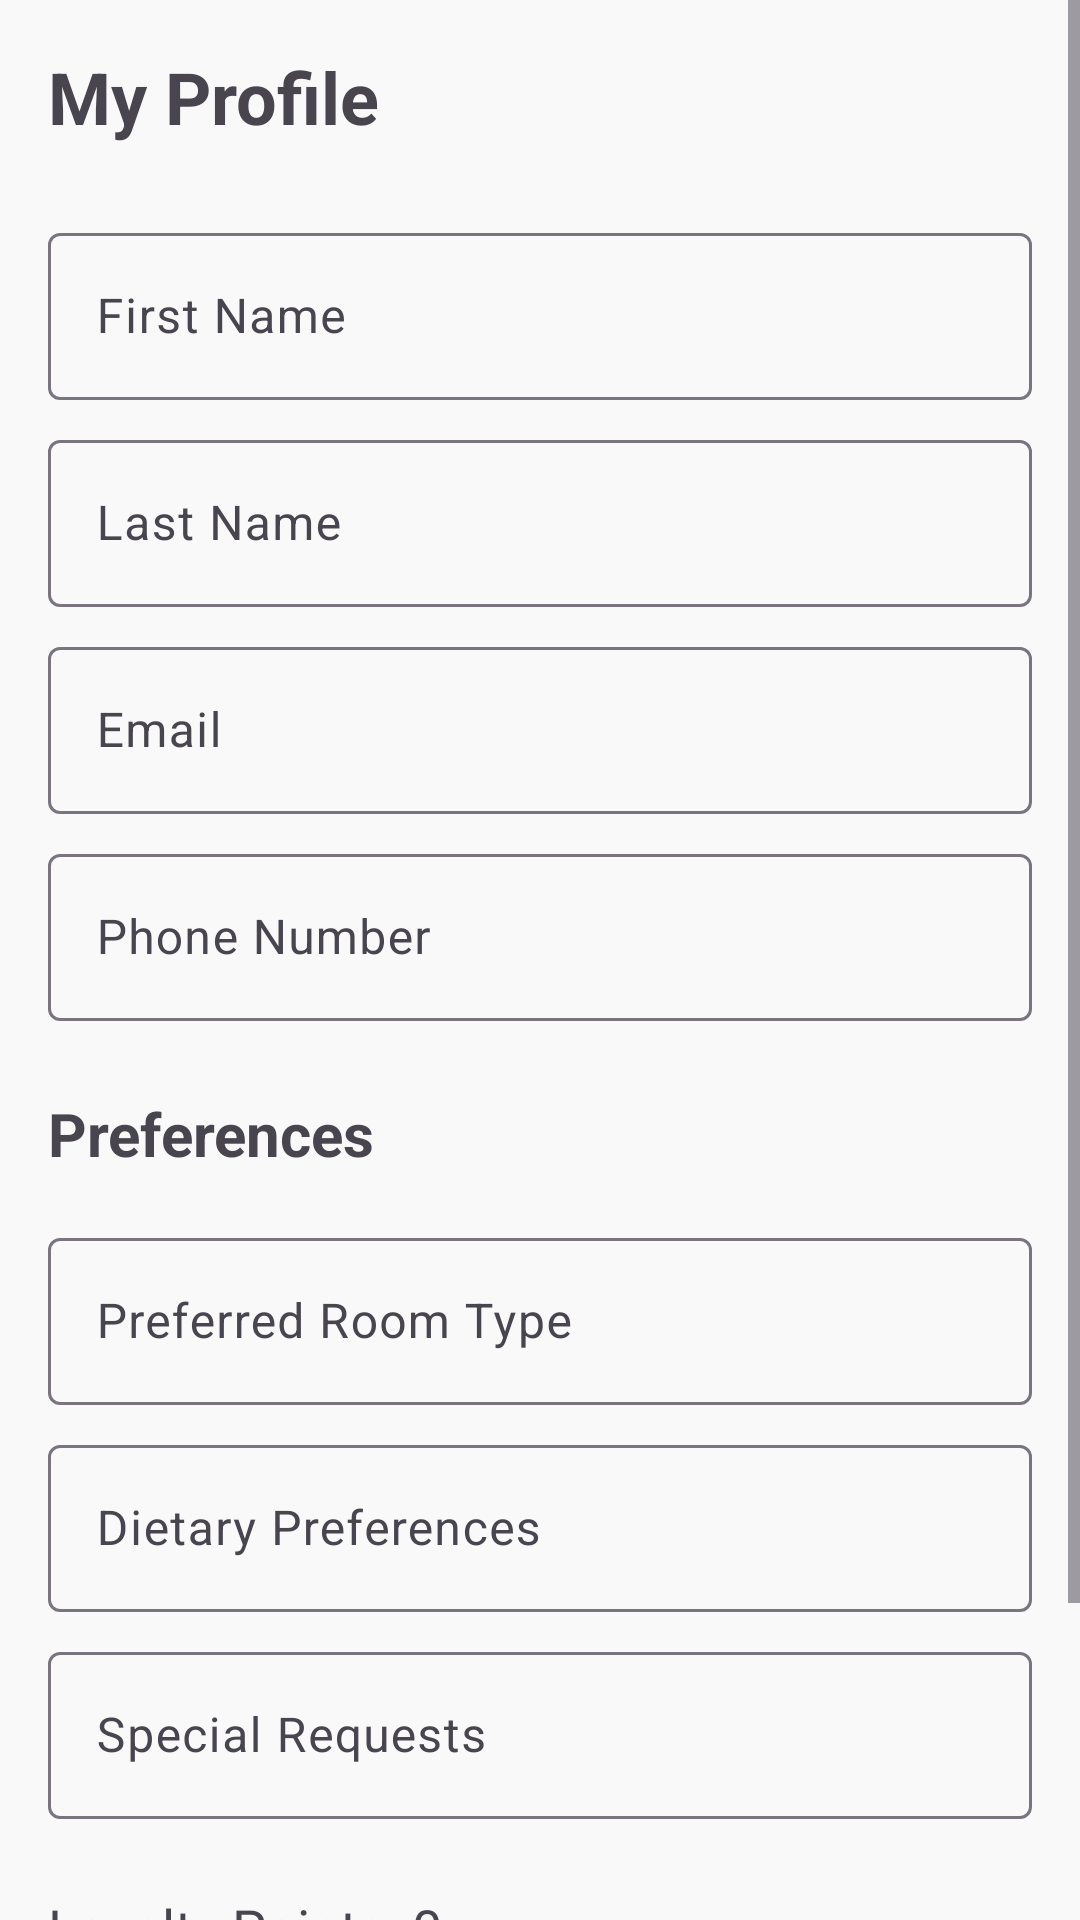

Layout XML and referenced resources for this Android screen:
<!-- AndroidManifest.xml: application theme Theme.LuxeVista_Hotel -->
<!-- res/layout/activity_user_profile.xml -->
<?xml version="1.0" encoding="utf-8"?>
<ScrollView xmlns:android="http://schemas.android.com/apk/res/android"
    xmlns:app="http://schemas.android.com/apk/res-auto"
    xmlns:tools="http://schemas.android.com/tools"
    android:layout_width="match_parent"
    android:layout_height="match_parent"
    tools:context=".ui.profile.UserProfileActivity">

    <LinearLayout
        android:layout_width="match_parent"
        android:layout_height="wrap_content"
        android:orientation="vertical"
        android:padding="16dp">

        <TextView
            android:layout_width="wrap_content"
            android:layout_height="wrap_content"
            android:text="My Profile"
            android:textSize="24sp"
            android:textStyle="bold"
            android:layout_marginBottom="16dp" />

        <com.google.android.material.textfield.TextInputLayout
            android:layout_width="match_parent"
            android:layout_height="wrap_content"
            android:layout_marginTop="8dp"
            android:hint="First Name">

            <com.google.android.material.textfield.TextInputEditText
                android:id="@+id/profile_first_name_edit_text"
                android:layout_width="match_parent"
                android:layout_height="wrap_content"
                android:inputType="textPersonName" />
        </com.google.android.material.textfield.TextInputLayout>

        <com.google.android.material.textfield.TextInputLayout
            android:layout_width="match_parent"
            android:layout_height="wrap_content"
            android:layout_marginTop="8dp"
            android:hint="Last Name">

            <com.google.android.material.textfield.TextInputEditText
                android:id="@+id/profile_last_name_edit_text"
                android:layout_width="match_parent"
                android:layout_height="wrap_content"
                android:inputType="textPersonName" />
        </com.google.android.material.textfield.TextInputLayout>

        <com.google.android.material.textfield.TextInputLayout
            android:layout_width="match_parent"
            android:layout_height="wrap_content"
            android:layout_marginTop="8dp"
            android:hint="Email">

            <com.google.android.material.textfield.TextInputEditText
                android:id="@+id/profile_email_edit_text"
                android:layout_width="match_parent"
                android:layout_height="wrap_content"
                android:inputType="textEmailAddress"
                android:enabled="false" />
        </com.google.android.material.textfield.TextInputLayout>

        <com.google.android.material.textfield.TextInputLayout
            android:layout_width="match_parent"
            android:layout_height="wrap_content"
            android:layout_marginTop="8dp"
            android:hint="Phone Number">

            <com.google.android.material.textfield.TextInputEditText
                android:id="@+id/profile_phone_edit_text"
                android:layout_width="match_parent"
                android:layout_height="wrap_content"
                android:inputType="phone" />
        </com.google.android.material.textfield.TextInputLayout>

        <TextView
            android:layout_width="wrap_content"
            android:layout_height="wrap_content"
            android:text="Preferences"
            android:textSize="20sp"
            android:textStyle="bold"
            android:layout_marginTop="24dp"
            android:layout_marginBottom="8dp" />

        <com.google.android.material.textfield.TextInputLayout
            android:layout_width="match_parent"
            android:layout_height="wrap_content"
            android:layout_marginTop="8dp"
            android:hint="Preferred Room Type">

            <com.google.android.material.textfield.TextInputEditText
                android:id="@+id/preferred_room_type_edit_text"
                android:layout_width="match_parent"
                android:layout_height="wrap_content" />
        </com.google.android.material.textfield.TextInputLayout>

        <com.google.android.material.textfield.TextInputLayout
            android:layout_width="match_parent"
            android:layout_height="wrap_content"
            android:layout_marginTop="8dp"
            android:hint="Dietary Preferences">

            <com.google.android.material.textfield.TextInputEditText
                android:id="@+id/dietary_preferences_edit_text"
                android:layout_width="match_parent"
                android:layout_height="wrap_content" />
        </com.google.android.material.textfield.TextInputLayout>

        <com.google.android.material.textfield.TextInputLayout
            android:layout_width="match_parent"
            android:layout_height="wrap_content"
            android:layout_marginTop="8dp"
            android:hint="Special Requests">

            <com.google.android.material.textfield.TextInputEditText
                android:id="@+id/special_requests_edit_text"
                android:layout_width="match_parent"
                android:layout_height="wrap_content" />
        </com.google.android.material.textfield.TextInputLayout>

        <TextView
            android:id="@+id/loyalty_points_text"
            android:layout_width="wrap_content"
            android:layout_height="wrap_content"
            android:text="Loyalty Points: 0"
            android:textSize="18sp"
            android:layout_marginTop="24dp" />

        <Button
            android:id="@+id/save_profile_button"
            android:layout_width="match_parent"
            android:layout_height="wrap_content"
            android:text="Save Profile"
            android:layout_marginTop="24dp"
            android:layout_marginBottom="24dp" />

        
        <LinearLayout
            android:id="@+id/recommendations_layout"
            android:layout_width="match_parent"
            android:layout_height="wrap_content"
            android:orientation="vertical"
            android:visibility="gone"
            tools:visibility="visible">

            <TextView
                android:layout_width="wrap_content"
                android:layout_height="wrap_content"
                android:text="Personalized Recommendations"
                android:textSize="20sp"
                android:textStyle="bold"
                android:layout_marginBottom="16dp" />

            
            <LinearLayout
                android:id="@+id/recommended_rooms_layout"
                android:layout_width="match_parent"
                android:layout_height="wrap_content"
                android:orientation="vertical"
                android:layout_marginBottom="16dp">

                <TextView
                    android:layout_width="wrap_content"
                    android:layout_height="wrap_content"
                    android:text="Recommended Rooms"
                    android:textSize="18sp"
                    android:textStyle="bold"
                    android:layout_marginBottom="8dp" />

                <androidx.recyclerview.widget.RecyclerView
                    android:id="@+id/recommended_rooms_recycler_view"
                    android:layout_width="match_parent"
                    android:layout_height="wrap_content"
                    android:orientation="horizontal"
                    tools:listitem="@layout/room_list_item" />
            </LinearLayout>

            
            <LinearLayout
                android:id="@+id/recommended_attractions_layout"
                android:layout_width="match_parent"
                android:layout_height="wrap_content"
                android:orientation="vertical">

                <TextView
                    android:layout_width="wrap_content"
                    android:layout_height="wrap_content"
                    android:text="Recommended Attractions"
                    android:textSize="18sp"
                    android:textStyle="bold"
                    android:layout_marginBottom="8dp" />

                <androidx.recyclerview.widget.RecyclerView
                    android:id="@+id/recommended_attractions_recycler_view"
                    android:layout_width="match_parent"
                    android:layout_height="wrap_content"
                    android:orientation="horizontal"
                    tools:listitem="@layout/recommended_attraction_item" />
            </LinearLayout>
        </LinearLayout>

    </LinearLayout>
</ScrollView>
<!-- res/layout/room_list_item.xml (included above) -->
<?xml version="1.0" encoding="utf-8"?>
<com.google.android.material.card.MaterialCardView
    xmlns:android="http://schemas.android.com/apk/res/android"
    xmlns:app="http://schemas.android.com/apk/res-auto"
    xmlns:tools="http://schemas.android.com/tools"
    android:layout_width="280dp"
    android:layout_height="wrap_content"
    android:layout_marginEnd="16dp"
    android:layout_marginBottom="8dp"
    app:cardCornerRadius="12dp"
    app:cardElevation="4dp"
    app:strokeColor="@color/primary_light"
    app:strokeWidth="0.5dp">

    <LinearLayout
        android:layout_width="match_parent"
        android:layout_height="wrap_content"
        android:orientation="vertical">

        <ImageView
            android:id="@+id/room_image"
            android:layout_width="match_parent"
            android:layout_height="160dp"
            android:scaleType="centerCrop"
            tools:background="@color/primary_light"
            android:contentDescription="Room image" />

        <LinearLayout
            android:layout_width="match_parent"
            android:layout_height="wrap_content"
            android:orientation="vertical"
            android:padding="16dp">

            <TextView
                android:id="@+id/room_type_textview"
                android:layout_width="wrap_content"
                android:layout_height="wrap_content"
                android:textAppearance="?attr/textAppearanceBody2"
                android:textColor="@color/primary"
                android:textStyle="bold"
                android:singleLine="true"
                android:ellipsize="end"
                tools:text="Ocean View Suite" />

            <TextView
                android:id="@+id/room_description_textview"
                android:layout_width="wrap_content"
                android:layout_height="wrap_content"
                android:layout_marginTop="4dp"
                android:ellipsize="end"
                android:maxLines="3"
                android:textAppearance="?attr/textAppearanceBody2"
                android:textColor="@color/on_surface"
                tools:text="A luxurious suite with a stunning ocean view and premium amenities for an unforgettable stay." />

            <LinearLayout
                android:layout_width="match_parent"
                android:layout_height="wrap_content"
                android:layout_marginTop="16dp"
                android:gravity="center_vertical"
                android:orientation="horizontal">

                <TextView
                    android:id="@+id/room_price_textview"
                    android:layout_width="0dp"
                    android:layout_height="wrap_content"
                    android:layout_weight="1"
                    android:textColor="@color/secondary"
                    android:textSize="18sp"
                    android:textStyle="bold"
                    tools:text="$450 / night" />

                <Button
                    android:id="@+id/view_details_button"
                    style="@style/Widget.LuxeVista.Button.OutlinedButton"
                    android:layout_width="wrap_content"
                    android:layout_height="wrap_content"
                    android:minWidth="0dp"
                    android:paddingStart="12dp"
                    android:paddingEnd="12dp"
                    android:paddingTop="8dp"
                    android:paddingBottom="8dp"
                    android:text="View" />
            </LinearLayout>
        </LinearLayout>
    </LinearLayout>
</com.google.android.material.card.MaterialCardView>
<!-- res/layout/recommended_attraction_item.xml (included above) -->
<?xml version="1.0" encoding="utf-8"?>
<androidx.cardview.widget.CardView xmlns:android="http://schemas.android.com/apk/res/android"
    xmlns:app="http://schemas.android.com/apk/res-auto"
    xmlns:tools="http://schemas.android.com/tools"
    android:layout_width="match_parent"
    android:layout_height="wrap_content"
    android:layout_margin="4dp"
    app:cardCornerRadius="8dp"
    app:cardElevation="2dp">

    <LinearLayout
        android:layout_width="match_parent"
        android:layout_height="wrap_content"
        android:orientation="vertical"
        android:padding="12dp">

        <TextView
            android:id="@+id/recommended_attraction_name"
            android:layout_width="wrap_content"
            android:layout_height="wrap_content"
            android:textSize="16sp"
            android:textStyle="bold"
            tools:text="Coral Reef Diving" />

        <TextView
            android:id="@+id/recommended_attraction_type"
            android:layout_width="wrap_content"
            android:layout_height="wrap_content"
            android:textSize="14sp"
            android:textStyle="italic"
            android:layout_marginTop="4dp"
            tools:text="Nearby Attraction" />

    </LinearLayout>

</androidx.cardview.widget.CardView>
<!-- resources referenced by this layout -->
<resources>
  <color name="on_surface">#212121</color>
  <color name="primary">#1B3A57</color>
  <color name="primary_light">#2C4B68</color>
  <color name="secondary">#D4AF37</color>
  <style name="Widget.LuxeVista.Button.OutlinedButton" parent="Widget.MaterialComponents.Button.OutlinedButton">
          <item name="android:textColor">@color/primary</item>
          <item name="strokeColor">@color/primary</item>
          <item name="cornerRadius">8dp</item>
          <item name="android:paddingStart">24dp</item>
          <item name="android:paddingEnd">24dp</item>
          <item name="android:paddingTop">12dp</item>
          <item name="android:paddingBottom">12dp</item>
          <item name="android:textAllCaps">false</item>
      </style>
  <style name="Theme.LuxeVista_Hotel" parent="Base.Theme.LuxeVista_Hotel" />
  <color name="primary_variant">#0E2A47</color>
  <color name="on_primary">#FFFFFF</color>
  <color name="secondary_variant">#C49F26</color>
  <color name="on_secondary">#000000</color>
  <color name="accent">#E8C5B0</color>
  <color name="background">#F9F9F9</color>
  <color name="surface">#FFFFFF</color>
  <color name="on_background">#212121</color>
  <color name="error">#B00020</color>
  <style name="TextAppearance.LuxeVista.Headline1" parent="TextAppearance.MaterialComponents.Headline1">
          <item name="fontFamily">sans-serif-light</item>
          <item name="android:fontFamily">sans-serif-light</item>
          <item name="android:textSize">28sp</item>
          <item name="android:textColor">@color/on_surface</item>
      </style>
  <style name="TextAppearance.LuxeVista.Headline2" parent="TextAppearance.MaterialComponents.Headline2">
          <item name="fontFamily">sans-serif</item>
          <item name="android:fontFamily">sans-serif</item>
          <item name="android:textSize">24sp</item>
          <item name="android:textColor">@color/on_surface</item>
      </style>
  <style name="TextAppearance.LuxeVista.Headline3" parent="TextAppearance.MaterialComponents.Headline3">
          <item name="fontFamily">sans-serif</item>
          <item name="android:fontFamily">sans-serif</item>
          <item name="android:textSize">20sp</item>
          <item name="android:textColor">@color/on_surface</item>
      </style>
  <style name="TextAppearance.LuxeVista.Body1" parent="TextAppearance.MaterialComponents.Body1">
          <item name="fontFamily">sans-serif</item>
          <item name="android:fontFamily">sans-serif</item>
          <item name="android:textSize">16sp</item>
          <item name="android:textColor">@color/on_surface</item>
      </style>
  <style name="TextAppearance.LuxeVista.Body2" parent="TextAppearance.MaterialComponents.Body2">
          <item name="fontFamily">sans-serif</item>
          <item name="android:fontFamily">sans-serif</item>
          <item name="android:textSize">14sp</item>
          <item name="android:textColor">@color/on_surface</item>
      </style>
  <style name="TextAppearance.LuxeVista.Caption" parent="TextAppearance.MaterialComponents.Caption">
          <item name="fontFamily">sans-serif</item>
          <item name="android:fontFamily">sans-serif</item>
          <item name="android:textSize">12sp</item>
          <item name="android:textColor">@color/on_surface</item>
      </style>
  <style name="ShapeAppearance.LuxeVista.SmallComponent" parent="ShapeAppearance.MaterialComponents.SmallComponent">
          <item name="cornerFamily">rounded</item>
          <item name="cornerSize">8dp</item>
      </style>
  <style name="ShapeAppearance.LuxeVista.MediumComponent" parent="ShapeAppearance.MaterialComponents.MediumComponent">
          <item name="cornerFamily">rounded</item>
          <item name="cornerSize">12dp</item>
      </style>
  <style name="ShapeAppearance.LuxeVista.LargeComponent" parent="ShapeAppearance.MaterialComponents.LargeComponent">
          <item name="cornerFamily">rounded</item>
          <item name="cornerSize">16dp</item>
      </style>
</resources>
